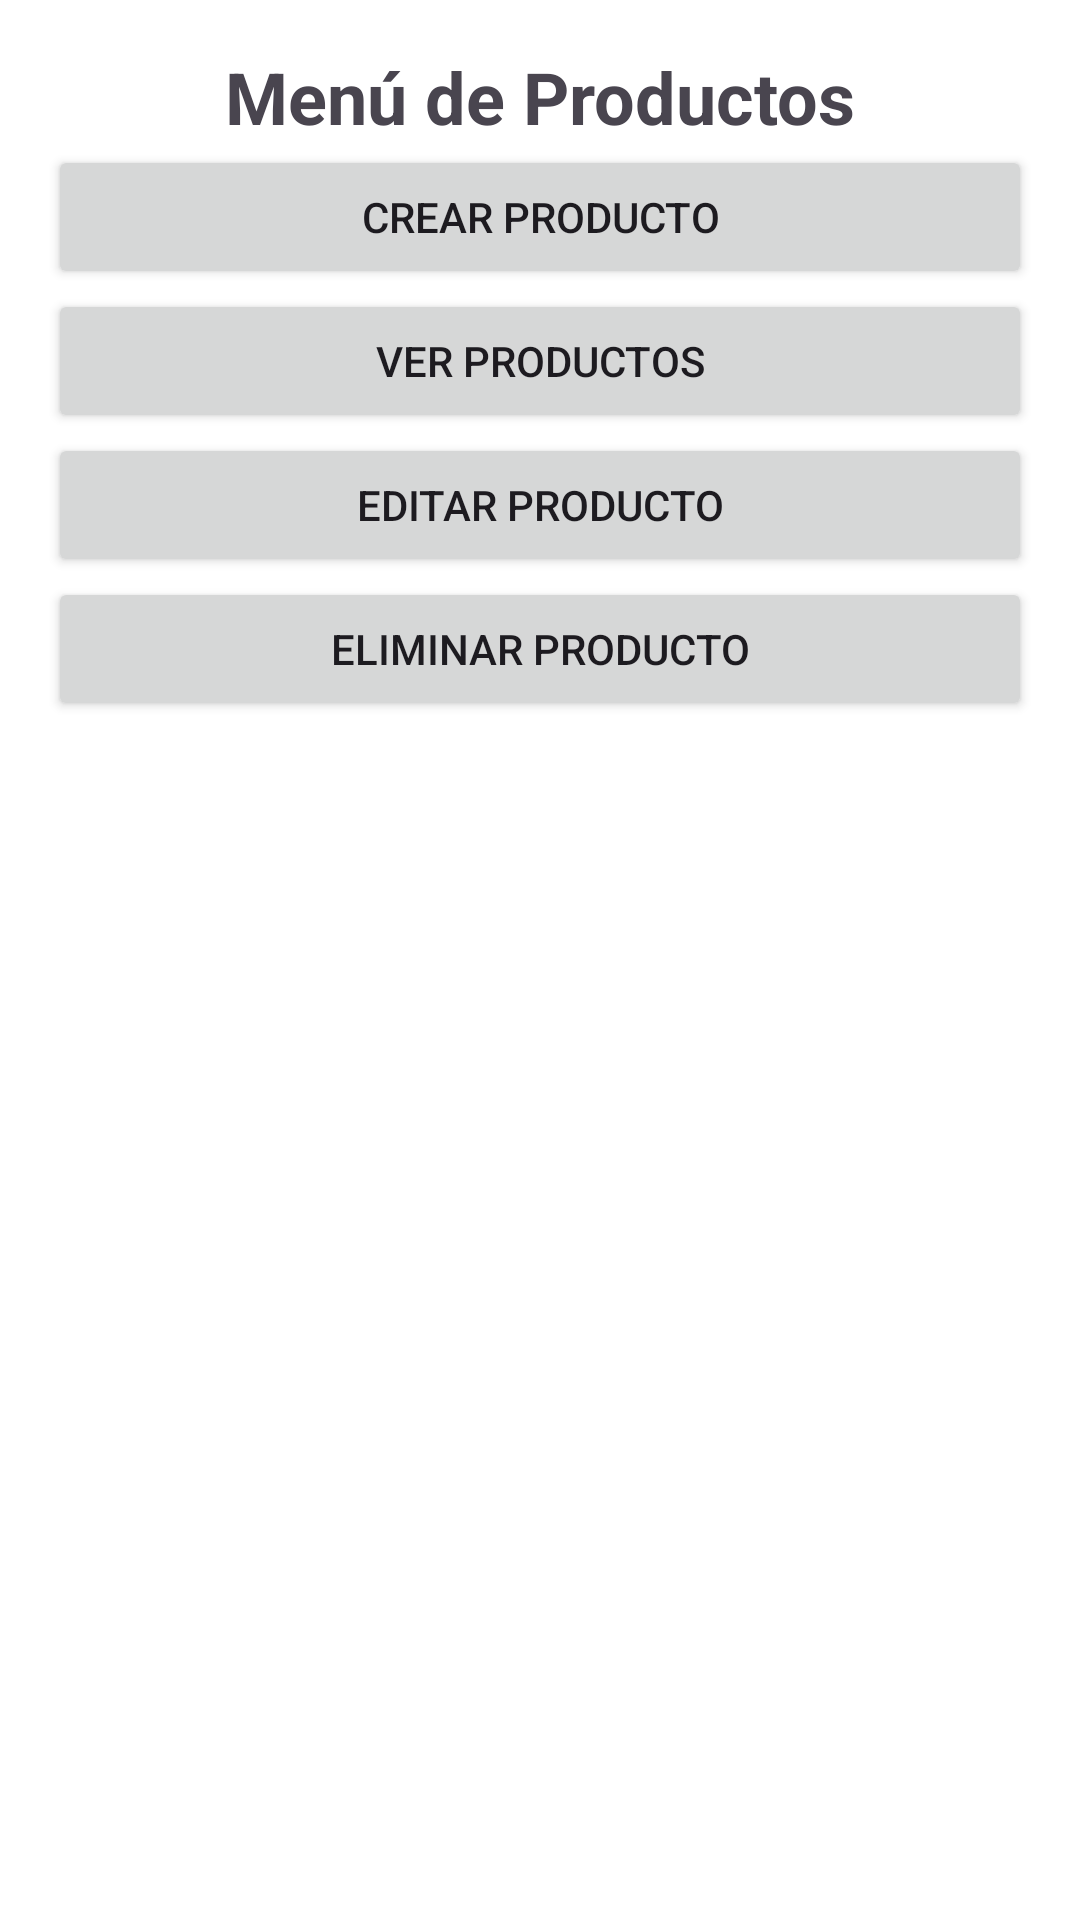

Produce the Android XML layout that renders to this screen, including the resource entries it uses.
<!-- AndroidManifest.xml: application theme Theme.EVA3 -->
<!-- res/layout/activity_menu.xml -->
<?xml version="1.0" encoding="utf-8"?>
<androidx.constraintlayout.widget.ConstraintLayout
    xmlns:android="http://schemas.android.com/apk/res/android"
    xmlns:app="http://schemas.android.com/apk/res-auto"
    xmlns:tools="http://schemas.android.com/tools"
    android:layout_width="match_parent"
    android:layout_height="match_parent"
    android:padding="16dp"
    android:background="@color/white"
    tools:context=".views.Menu">

    
    <TextView
        android:id="@+id/menuTitle"
        android:layout_width="wrap_content"
        android:layout_height="wrap_content"
        android:text="Menú de Productos"
        android:textSize="24sp"
        android:textStyle="bold"
        android:layout_marginBottom="16dp"
        app:layout_constraintTop_toTopOf="parent"
        app:layout_constraintStart_toStartOf="parent"
        app:layout_constraintEnd_toEndOf="parent" />

    
    <Button
        android:id="@+id/btnCrear"
        android:layout_width="0dp"
        android:layout_height="wrap_content"
        android:layout_marginBottom="16dp"
        android:text="Crear Producto"
        app:layout_constraintTop_toBottomOf="@id/menuTitle"
        app:layout_constraintStart_toStartOf="parent"
        app:layout_constraintEnd_toEndOf="parent" />

    
    <Button
        android:id="@+id/btnVer"
        android:layout_width="0dp"
        android:layout_height="wrap_content"
        android:layout_marginBottom="16dp"
        android:text="Ver Productos"
        app:layout_constraintTop_toBottomOf="@id/btnCrear"
        app:layout_constraintStart_toStartOf="parent"
        app:layout_constraintEnd_toEndOf="parent" />

    
    <Button
        android:id="@+id/btnEditar"
        android:layout_width="0dp"
        android:layout_height="wrap_content"
        android:layout_marginBottom="16dp"
        android:text="Editar Producto"
        app:layout_constraintTop_toBottomOf="@id/btnVer"
        app:layout_constraintStart_toStartOf="parent"
        app:layout_constraintEnd_toEndOf="parent" />

    
    <Button
        android:id="@+id/btnEliminar"
        android:layout_width="0dp"
        android:layout_height="wrap_content"
        android:text="Eliminar Producto"
        app:layout_constraintTop_toBottomOf="@id/btnEditar"
        app:layout_constraintStart_toStartOf="parent"
        app:layout_constraintEnd_toEndOf="parent" />

</androidx.constraintlayout.widget.ConstraintLayout>
<!-- resources referenced by this layout -->
<resources>
  <style name="Theme.EVA3" parent="Base.Theme.EVA3" />
  <style name="Base.Theme.EVA3" parent="Theme.Material3.DayNight.NoActionBar">
          
          
      </style>
  <!-- not gathered from this repository: default colours our renderer supplied (Android Studio template values) -->
  <color name="white">#FFFFFFFF</color>
</resources>
